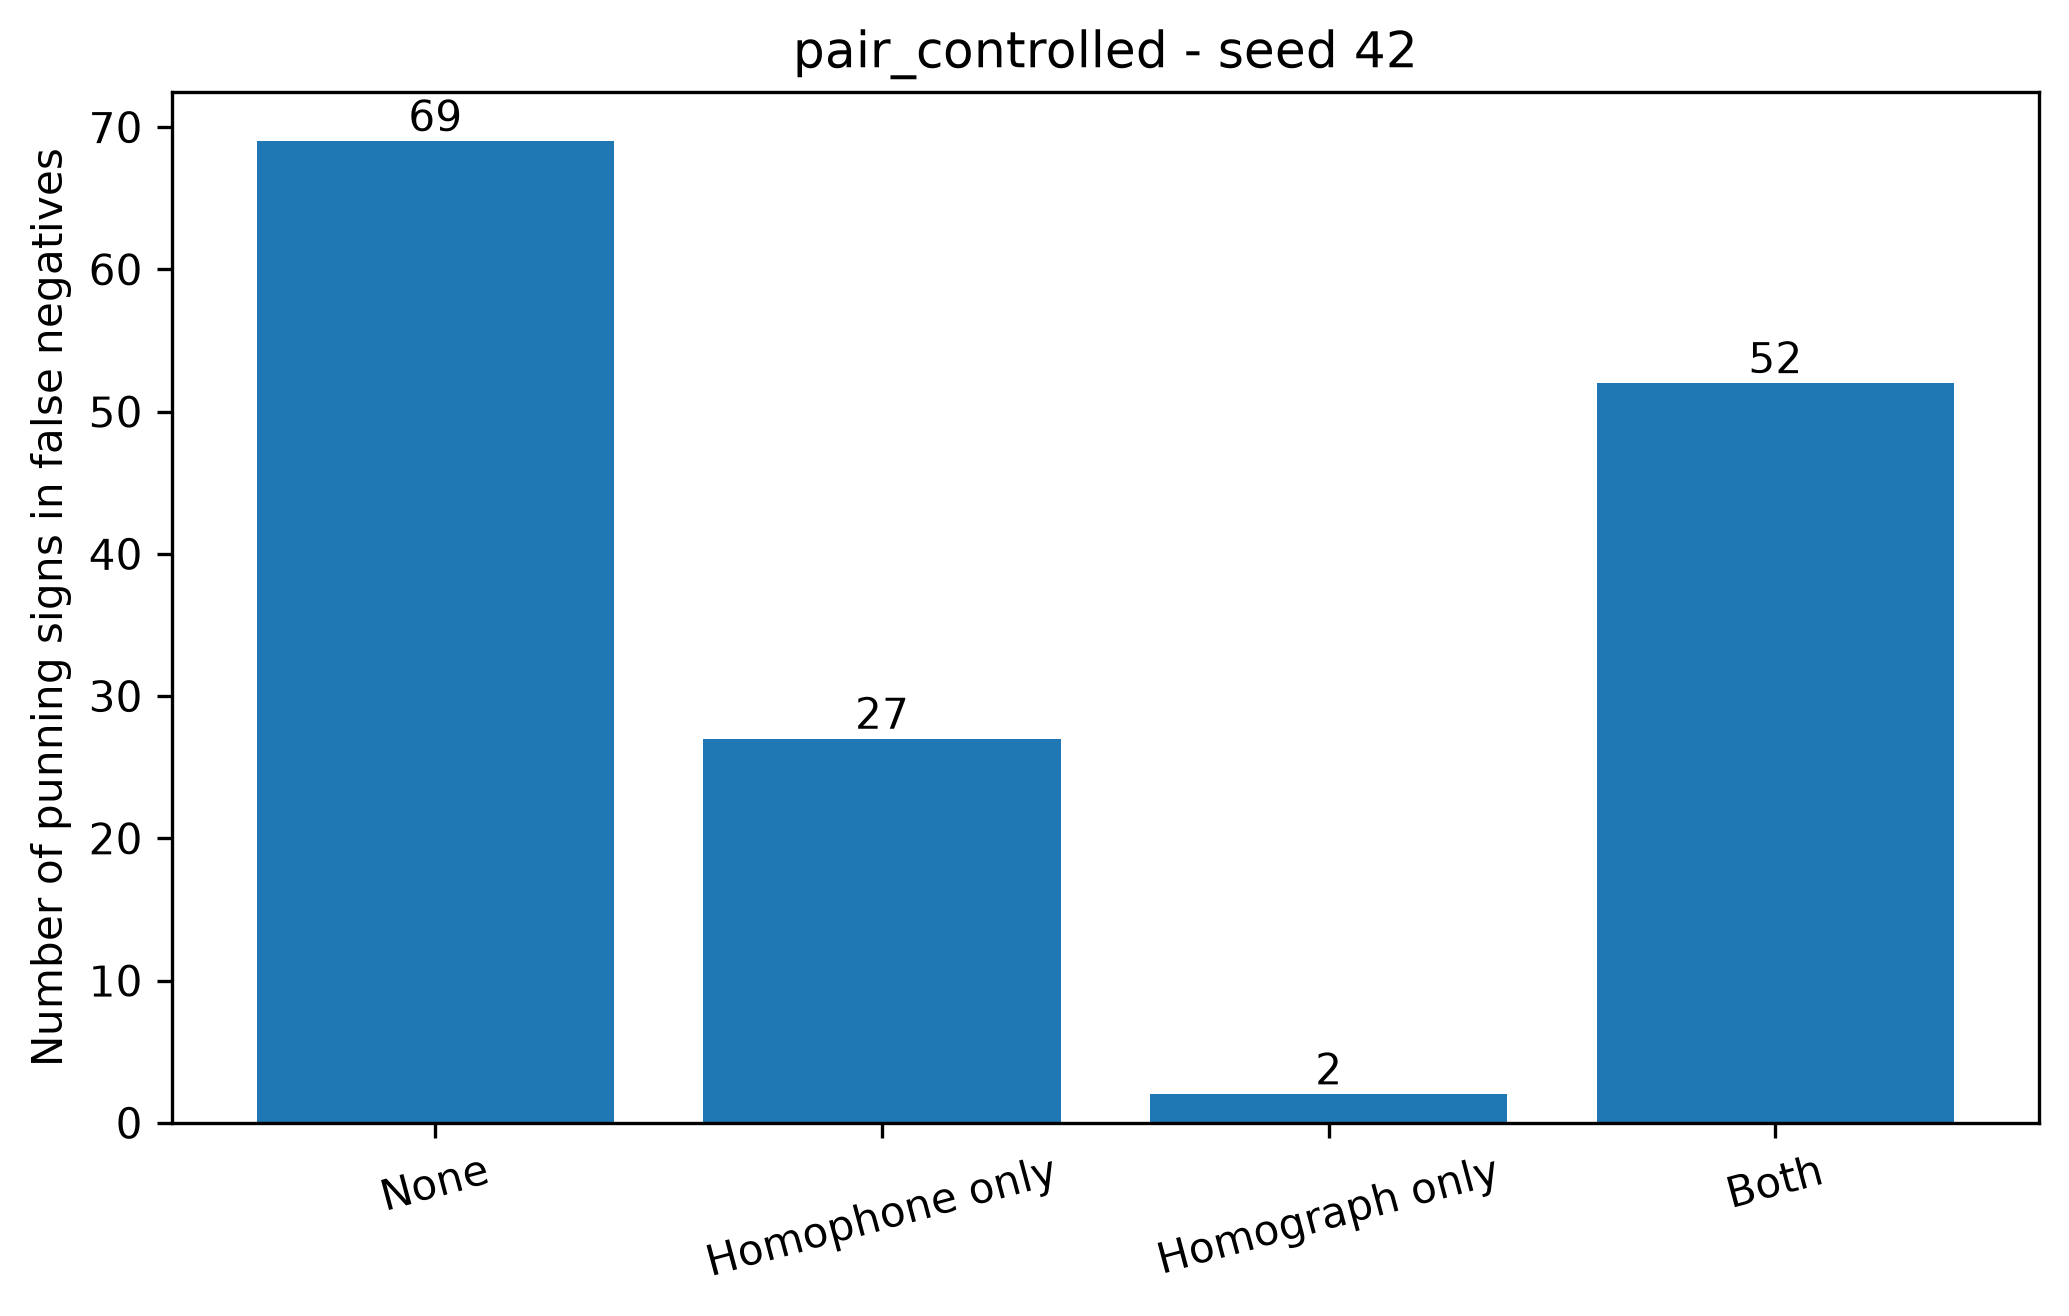

The file beside this chart, header and first rows:
condition, split_seed, fn_instances, annotated_fn_instances, missing_fn_annotations, none, homophone_only, homograph_only, both, total_punning_signs_in_fn
pair_controlled, 42, 147, 147, 0, 69, 27, 2, 52, 150
